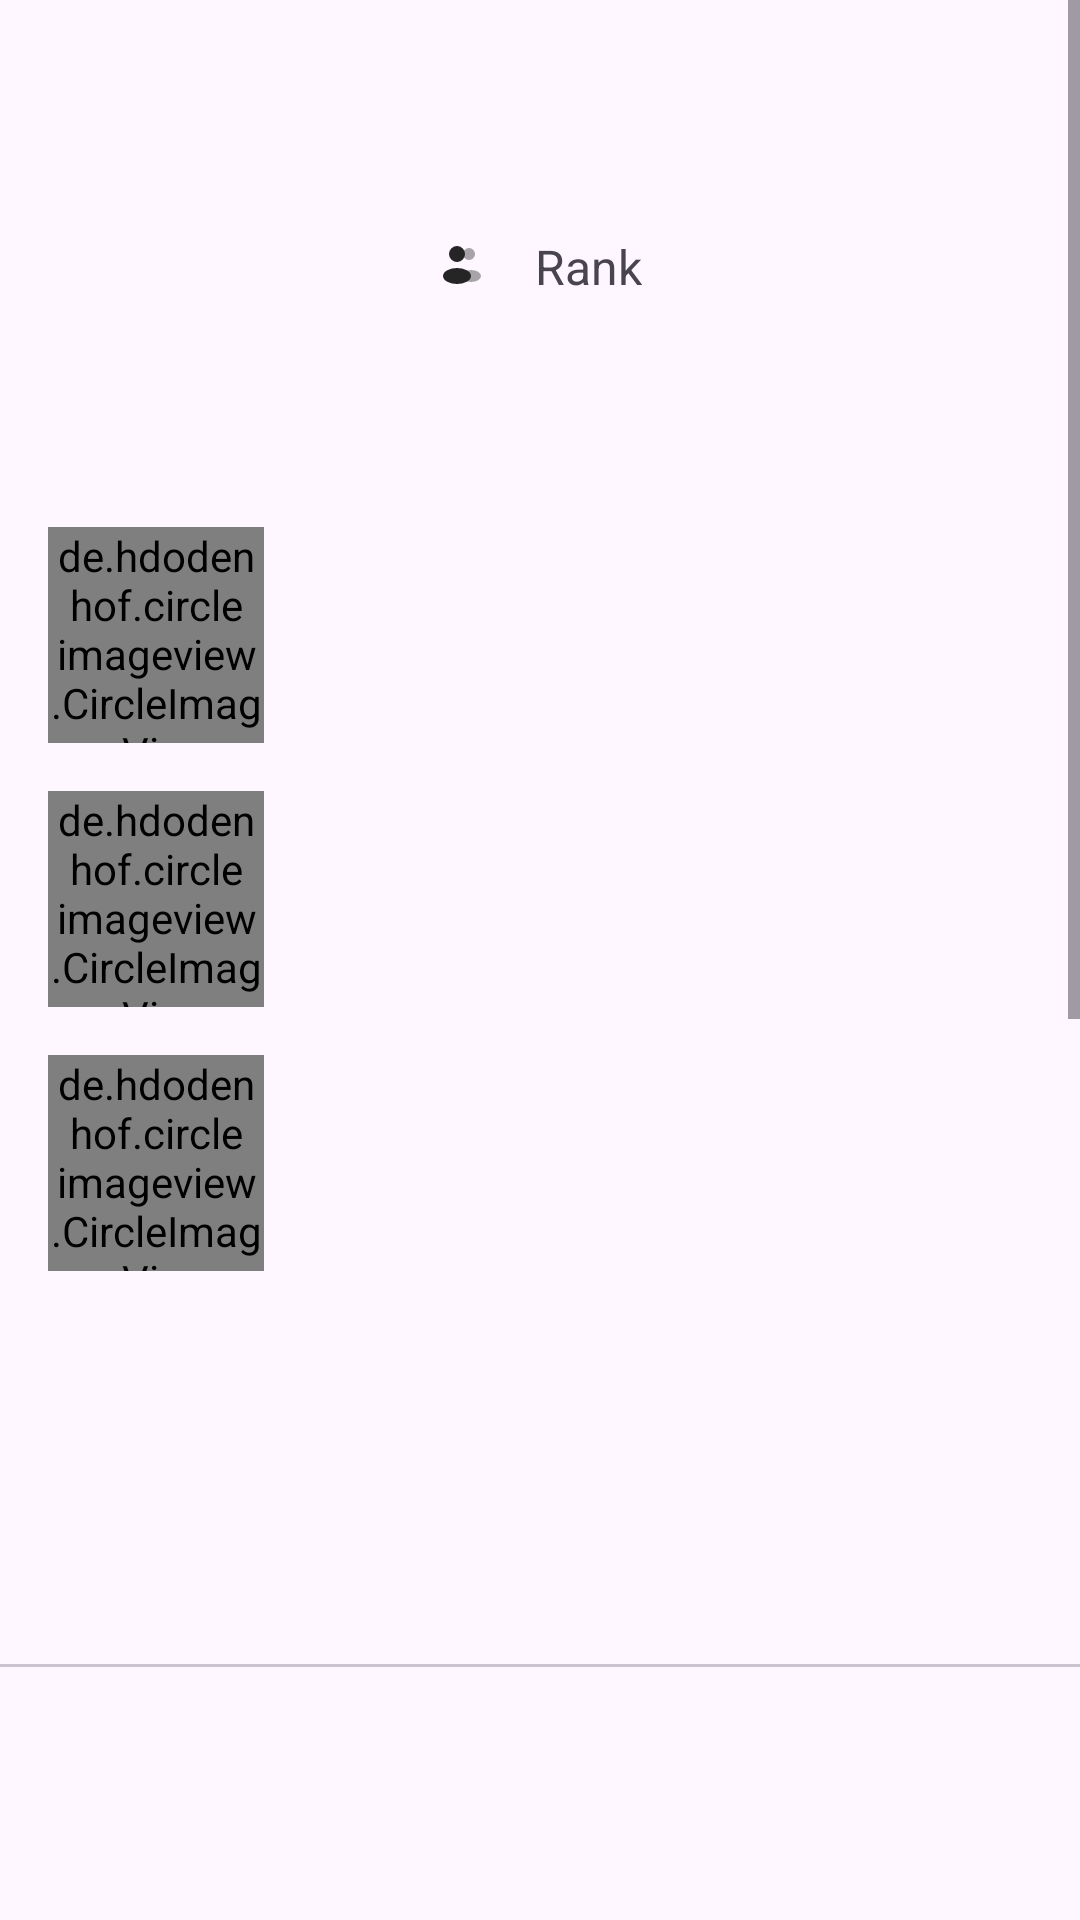

This screen was rendered from an Android layout file. Write that file and the resources it references.
<!-- AndroidManifest.xml: application theme Theme.Gestalt -->
<!-- res/layout/activity_detail_chars.xml -->
<ScrollView xmlns:android="http://schemas.android.com/apk/res/android"
    xmlns:app="http://schemas.android.com/apk/res-auto"
    xmlns:tools="http://schemas.android.com/tools"
    android:id="@+id/main"
    android:layout_width="match_parent"
    android:layout_height="match_parent"
    android:overScrollMode="never"
    tools:context=".ui.detailcharacters.DetailCharsActivity">


    <androidx.constraintlayout.widget.ConstraintLayout
        android:layout_width="match_parent"
        android:layout_height="wrap_content">

        <LinearLayout
            android:id="@+id/container_name"
            android:layout_width="wrap_content"
            android:layout_height="wrap_content"
            android:layout_marginTop="@dimen/margin_size"
            android:gravity="center"
            android:orientation="vertical"
            app:layout_constraintEnd_toEndOf="parent"
            app:layout_constraintStart_toStartOf="parent"
            app:layout_constraintTop_toTopOf="parent">

            <TextView
                android:id="@+id/tv_construct"
                android:layout_width="wrap_content"
                android:layout_height="wrap_content"
                android:textSize="@dimen/h1"
                android:textStyle="bold"
                tools:text="Lucia" />

            <TextView
                android:id="@+id/tv_frame"
                android:layout_width="wrap_content"
                android:layout_height="wrap_content"
                android:textSize="@dimen/h3"
                tools:text="Lotus" />
        </LinearLayout>

        <LinearLayout
            android:id="@+id/tv_attrs"
            android:layout_width="wrap_content"
            android:layout_height="wrap_content"
            android:layout_margin="@dimen/margin_size_small"
            android:gravity="center"
            app:layout_constraintEnd_toEndOf="parent"
            app:layout_constraintStart_toStartOf="parent"
            app:layout_constraintTop_toBottomOf="@id/container_name">

            <ImageView
                android:id="@+id/iv_chars_class"
                android:layout_width="@dimen/button_size"
                android:layout_height="@dimen/button_size"
                android:layout_marginEnd="@dimen/margin_size_small"
                android:src="@drawable/ic_chars"
                app:tint="?attr/colorOnPrimary" />

            <TextView
                android:id="@+id/tv_rank"
                android:layout_width="wrap_content"
                android:layout_height="wrap_content"
                android:layout_marginEnd="@dimen/margin_size_small"
                android:textSize="@dimen/h3"
                android:textStyle="bold"
                tools:text="S" />

            <TextView
                android:layout_width="wrap_content"
                android:layout_height="wrap_content"
                android:text="Rank"
                android:textSize="@dimen/h3" />
        </LinearLayout>


        <LinearLayout
            android:layout_width="wrap_content"
            android:layout_height="wrap_content"
            android:layout_margin="@dimen/button_size"
            android:orientation="vertical"
            app:layout_constraintBottom_toBottomOf="@id/iv_avatar_3d"
            app:layout_constraintStart_toStartOf="parent"
            app:layout_constraintTop_toTopOf="@id/iv_avatar_3d">

            <de.hdodenhof.circleimageview.CircleImageView
                android:id="@+id/iv_avatar_awaken"
                android:layout_width="@dimen/button_size_xlarge"
                android:layout_height="@dimen/button_size_xlarge"
                tools:src="@tools:sample/avatars" />

            <de.hdodenhof.circleimageview.CircleImageView
                android:id="@+id/iv_avatar_dorm"
                android:layout_width="@dimen/button_size_xlarge"
                android:layout_height="@dimen/button_size_xlarge"
                android:layout_marginTop="@dimen/button_size"
                tools:src="@tools:sample/avatars" />

            <de.hdodenhof.circleimageview.CircleImageView
                android:id="@+id/iv_avatar_model"
                android:layout_width="@dimen/button_size_xlarge"
                android:layout_height="@dimen/button_size_xlarge"
                android:layout_marginTop="@dimen/button_size"
                tools:src="@tools:sample/avatars" />

        </LinearLayout>

        <ImageView
            android:id="@+id/iv_avatar_3d"
            android:layout_width="match_parent"
            android:layout_height="400dp"
            app:layout_constraintEnd_toEndOf="parent"
            app:layout_constraintStart_toStartOf="parent"
            app:layout_constraintTop_toBottomOf="@id/tv_attrs"
            tools:src="@tools:sample/avatars" />

        <androidx.recyclerview.widget.RecyclerView
            android:id="@+id/rv_elements"
            android:layout_width="wrap_content"
            android:layout_height="wrap_content"
            app:layout_constraintEnd_toEndOf="parent"
            app:layout_constraintStart_toStartOf="parent"
            app:layout_constraintTop_toBottomOf="@id/iv_avatar_3d" />

        <com.google.android.material.tabs.TabLayout
            android:id="@+id/tab"
            android:layout_width="0dp"
            android:layout_height="wrap_content"
            android:layout_marginTop="8dp"
            app:layout_constraintEnd_toEndOf="parent"
            app:layout_constraintStart_toStartOf="parent"
            app:layout_constraintTop_toBottomOf="@+id/rv_elements" />

        <androidx.viewpager.widget.ViewPager
            android:id="@+id/view_pager"
            android:layout_width="match_parent"
            android:layout_height="650dp"
            app:layout_constraintBottom_toBottomOf="parent"
            app:layout_constraintEnd_toEndOf="parent"
            app:layout_constraintStart_toStartOf="parent"
            app:layout_constraintTop_toBottomOf="@+id/tab" />

    </androidx.constraintlayout.widget.ConstraintLayout>
</ScrollView>
<!-- resources referenced by this layout -->
<resources>
  <dimen name="button_size">16dp</dimen>
  <dimen name="button_size_xlarge">72dp</dimen>
  <dimen name="h1">24sp</dimen>
  <dimen name="h3">16sp</dimen>
  <dimen name="margin_size">16dp</dimen>
  <dimen name="margin_size_small">8dp</dimen>
  <!-- drawable ic_chars (drawable) -->
  <vector xmlns:android="http://schemas.android.com/apk/res/android"
      android:width="24dp"
      android:height="24dp"
      android:tint="?attr/colorOnPrimary"
      android:viewportWidth="24"
      android:viewportHeight="24">
    <path
        android:pathData="M15,6m-3,0a3,3 0,1 1,6 0a3,3 0,1 1,-6 0"
        android:strokeAlpha="0.4"
        android:fillColor="#1C274C"
        android:fillAlpha="0.4"/>
    <path
        android:pathData="M11,17a5,3 0,1 0,10 0a5,3 0,1 0,-10 0z"
        android:strokeAlpha="0.4"
        android:fillColor="#1C274C"
        android:fillAlpha="0.4"/>
    <path
        android:pathData="M9.001,6m-4,0a4,4 0,1 1,8 0a4,4 0,1 1,-8 0"
        android:fillColor="#1C274C"/>
    <path
        android:pathData="M2.001,17.001a7,4 0,1 0,14 0a7,4 0,1 0,-14 0z"
        android:fillColor="#1C274C"/>
  </vector>
  <style name="Theme.Gestalt" parent="Theme.Material3.DayNight.NoActionBar">
          
          <item name="colorPrimary">@color/blue_500</item>
          <item name="colorPrimaryVariant">@color/blue_700</item>
          <item name="colorOnPrimary">@color/black</item>
          
          <item name="colorSecondary">@color/darkblue_200</item>
          <item name="colorSecondaryVariant">@color/darkblue_500</item>
          <item name="colorOnSecondary">@color/black</item>
          
          <item name="android:statusBarColor">?attr/colorSurface</item>
          
          <item name="android:ambientShadowAlpha">0.03</item>
          <item name="android:spotShadowAlpha">0.03</item>
      </style>
  <color name="blue_500">#4564FF</color>
  <color name="blue_700">#0066FF</color>
  <color name="black">#252525</color>
  <color name="darkblue_200">#564FFD</color>
  <color name="darkblue_500">#343097</color>
</resources>
